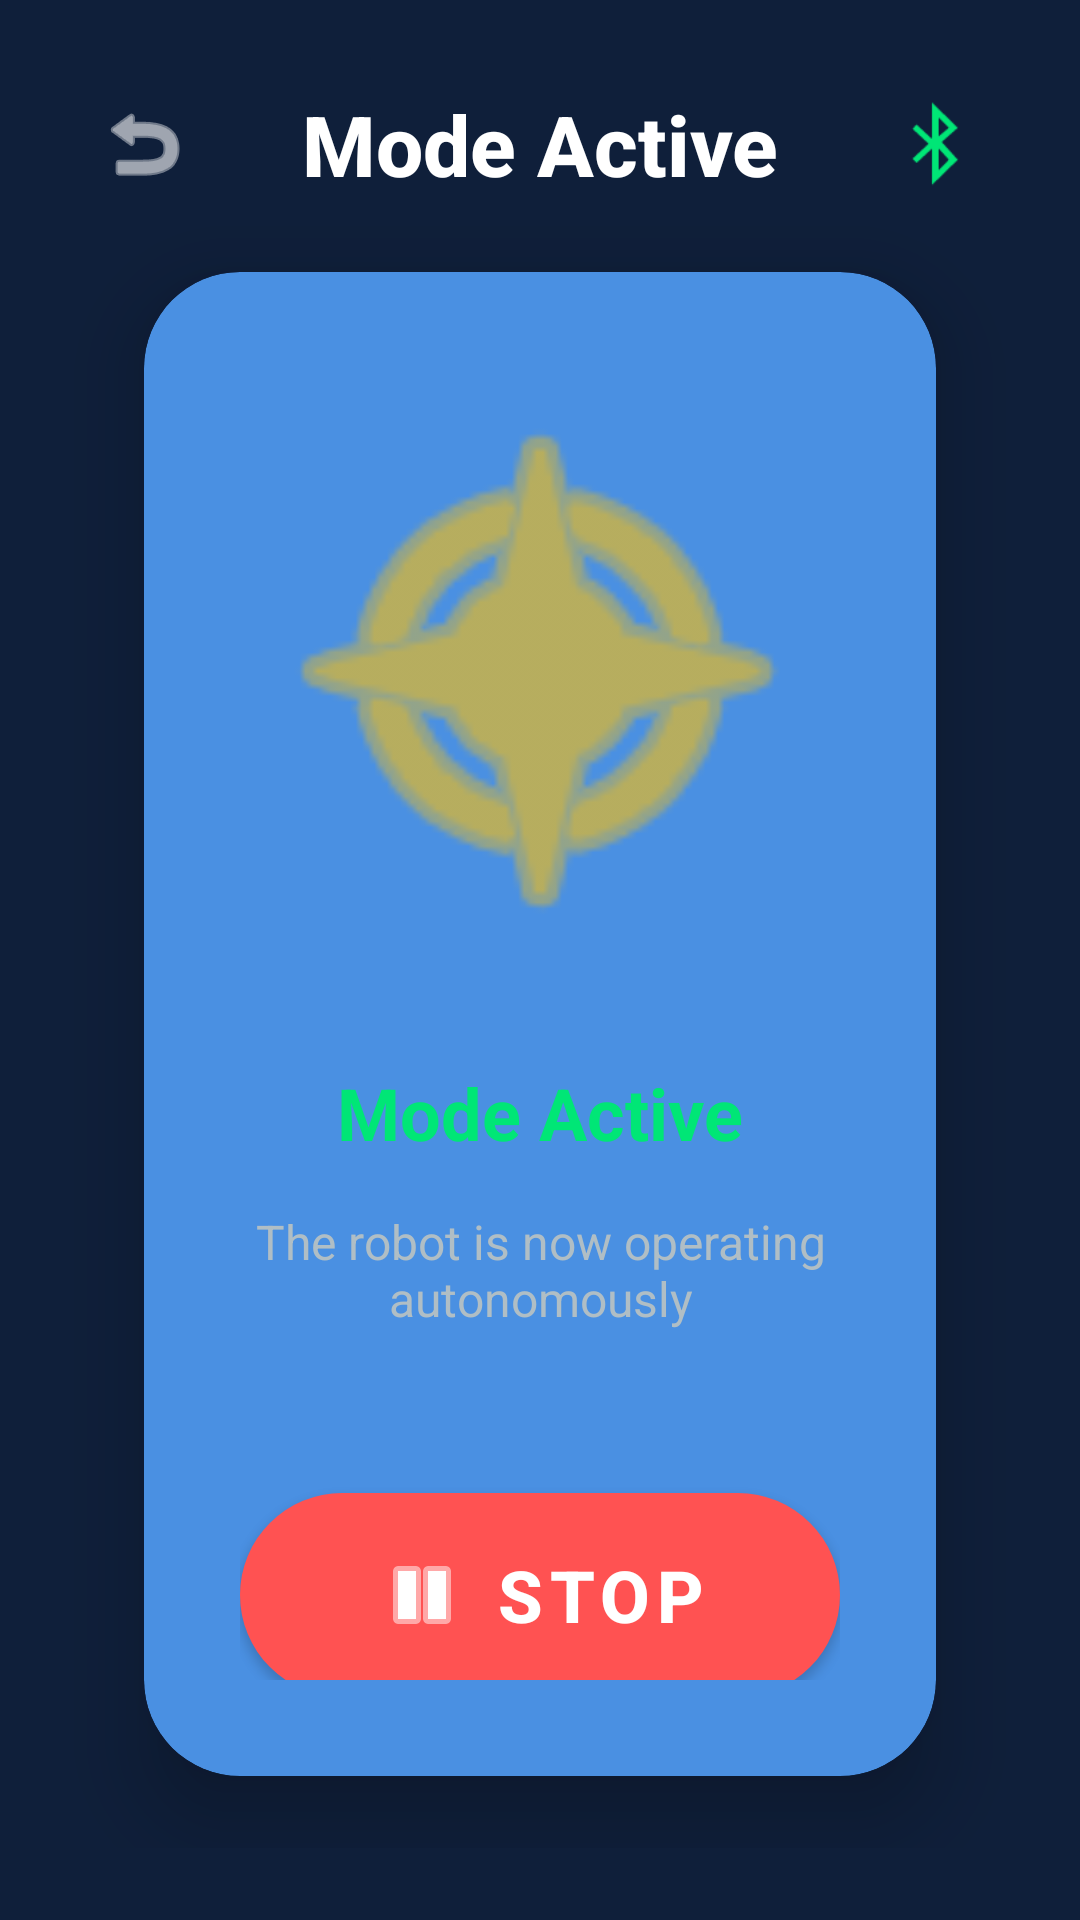

Write the Android layout XML for this screen, with the resource values it uses.
<!-- AndroidManifest.xml: application theme Theme.SmartRobotCar -->
<!-- res/layout/fragment_autonomous_mode.xml -->
<?xml version="1.0" encoding="utf-8"?>
<androidx.constraintlayout.widget.ConstraintLayout xmlns:android="http://schemas.android.com/apk/res/android"
    xmlns:app="http://schemas.android.com/apk/res-auto"
    android:layout_width="match_parent"
    android:layout_height="match_parent"
    android:background="@drawable/background_gradient"
    android:padding="24dp">

    
    <ImageButton
        android:id="@+id/backButton"
        android:layout_width="48dp"
        android:layout_height="48dp"
        android:background="?attr/selectableItemBackgroundBorderless"
        android:src="@android:drawable/ic_menu_revert"
        android:tint="@color/text_primary"
        app:layout_constraintStart_toStartOf="parent"
        app:layout_constraintTop_toTopOf="parent" />

    
    <TextView
        android:id="@+id/titleText"
        android:layout_width="0dp"
        android:layout_height="wrap_content"
        android:text="Mode Active"
        android:textAlignment="center"
        android:textAppearance="@style/TextAppearance.Title"
        app:layout_constraintBottom_toBottomOf="@id/backButton"
        app:layout_constraintEnd_toStartOf="@id/bluetoothIcon"
        app:layout_constraintStart_toEndOf="@id/backButton"
        app:layout_constraintTop_toTopOf="@id/backButton" />

    
    <ImageView
        android:id="@+id/bluetoothIcon"
        android:layout_width="48dp"
        android:layout_height="48dp"
        android:padding="8dp"
        android:src="@android:drawable/stat_sys_data_bluetooth"
        android:tint="@color/bluetooth_connected"
        app:layout_constraintEnd_toEndOf="parent"
        app:layout_constraintTop_toTopOf="parent" />

    
    <com.google.android.material.card.MaterialCardView
        android:id="@+id/mainCard"
        android:layout_width="0dp"
        android:layout_height="0dp"
        android:layout_margin="24dp"
        app:cardBackgroundColor="@color/card_blue"
        app:cardCornerRadius="32dp"
        app:cardElevation="16dp"
        app:layout_constraintBottom_toBottomOf="parent"
        app:layout_constraintEnd_toEndOf="parent"
        app:layout_constraintStart_toStartOf="parent"
        app:layout_constraintTop_toBottomOf="@id/titleText">

        <androidx.constraintlayout.widget.ConstraintLayout
            android:layout_width="match_parent"
            android:layout_height="match_parent"
            android:padding="32dp">

            
            <ImageView
                android:id="@+id/modeIcon"
                android:layout_width="200dp"
                android:layout_height="200dp"
                android:src="@android:drawable/ic_menu_compass"
                android:tint="@color/accent_yellow"
                app:layout_constraintEnd_toEndOf="parent"
                app:layout_constraintStart_toStartOf="parent"
                app:layout_constraintTop_toTopOf="parent" />

            
            <TextView
                android:id="@+id/statusText"
                android:layout_width="wrap_content"
                android:layout_height="wrap_content"
                android:layout_marginTop="32dp"
                android:text="@string/mode_active"
                android:textColor="@color/accent_green"
                android:textSize="24sp"
                android:textStyle="bold"
                app:layout_constraintEnd_toEndOf="parent"
                app:layout_constraintStart_toStartOf="parent"
                app:layout_constraintTop_toBottomOf="@id/modeIcon" />

            
            <TextView
                android:id="@+id/descriptionText"
                android:layout_width="0dp"
                android:layout_height="wrap_content"
                android:layout_marginTop="16dp"
                android:text="The robot is now operating autonomously"
                android:textAlignment="center"
                android:textColor="@color/text_secondary"
                android:textSize="16sp"
                app:layout_constraintEnd_toEndOf="parent"
                app:layout_constraintStart_toStartOf="parent"
                app:layout_constraintTop_toBottomOf="@id/statusText" />

            
            <com.google.android.material.button.MaterialButton
                android:id="@+id/stopButton"
                android:layout_width="200dp"
                android:layout_height="80dp"
                android:layout_marginTop="48dp"
                android:text="@string/stop"
                android:textSize="24sp"
                android:textStyle="bold"
                app:backgroundTint="@color/accent_red"
                app:cornerRadius="40dp"
                app:icon="@android:drawable/ic_media_pause"
                app:iconGravity="textStart"
                app:iconSize="32dp"
                app:iconTint="@color/white"
                app:layout_constraintEnd_toEndOf="parent"
                app:layout_constraintStart_toStartOf="parent"
                app:layout_constraintTop_toBottomOf="@id/descriptionText" />

        </androidx.constraintlayout.widget.ConstraintLayout>

    </com.google.android.material.card.MaterialCardView>

</androidx.constraintlayout.widget.ConstraintLayout>
<!-- resources referenced by this layout -->
<resources>
  <color name="accent_green">#00E676</color>
  <color name="accent_red">#FF5252</color>
  <color name="accent_yellow">#FFC107</color>
  <color name="bluetooth_connected">#00E676</color>
  <color name="card_blue">#4A90E2</color>
  <color name="text_primary">#FFFFFF</color>
  <color name="text_secondary">#B0BEC5</color>
  <color name="white">#FFFFFF</color>
  <string name="mode_active">Mode Active</string>
  <string name="stop">Stop</string>
  <style name="TextAppearance.Title" parent="TextAppearance.MaterialComponents.Headline5">
          <item name="android:textColor">@color/text_primary</item>
          <item name="android:textSize">28sp</item>
          <item name="android:textStyle">bold</item>
          <item name="fontFamily">sans-serif-medium</item>
      </style>
  <style name="Theme.SmartRobotCar" parent="Theme.MaterialComponents.DayNight.NoActionBar">
          
          <item name="colorPrimary">@color/primary_blue</item>
          <item name="colorPrimaryVariant">@color/primary_blue_dark</item>
          <item name="colorOnPrimary">@color/white</item>
  
          
          <item name="colorSecondary">@color/accent_orange</item>
          <item name="colorSecondaryVariant">@color/accent_yellow</item>
          <item name="colorOnSecondary">@color/black</item>
  
          
          <item name="android:statusBarColor">@color/primary_blue_dark</item>
          <item name="android:navigationBarColor">@color/primary_blue_dark</item>
  
          
          <item name="android:windowBackground">@color/background_dark</item>
          <item name="backgroundColor">@color/background_dark</item>
  
          
          <item name="android:textColorPrimary">@color/text_primary</item>
          <item name="android:textColorSecondary">@color/text_secondary</item>
  
          
          <item name="materialButtonStyle">@style/Widget.SmartRobotCar.Button</item>
          <item name="cardViewStyle">@style/Widget.SmartRobotCar.CardView</item>
      </style>
  <color name="primary_blue">#1E3A5F</color>
  <color name="primary_blue_dark">#0F1F3A</color>
  <color name="accent_orange">#FF9F43</color>
  <color name="black">#000000</color>
  <color name="background_dark">#0F1F3A</color>
  <style name="Widget.SmartRobotCar.Button" parent="Widget.MaterialComponents.Button">
          <item name="android:textColor">@color/white</item>
          <item name="backgroundTint">@color/accent_orange</item>
          <item name="cornerRadius">16dp</item>
          <item name="android:paddingVertical">16dp</item>
          <item name="android:paddingHorizontal">32dp</item>
          <item name="android:textSize">16sp</item>
          <item name="android:textStyle">bold</item>
          <item name="elevation">8dp</item>
      </style>
  <style name="Widget.SmartRobotCar.CardView" parent="Widget.MaterialComponents.CardView">
          <item name="cardBackgroundColor">@color/card_blue</item>
          <item name="cardCornerRadius">20dp</item>
          <item name="cardElevation">8dp</item>
          <item name="contentPadding">16dp</item>
      </style>
</resources>
